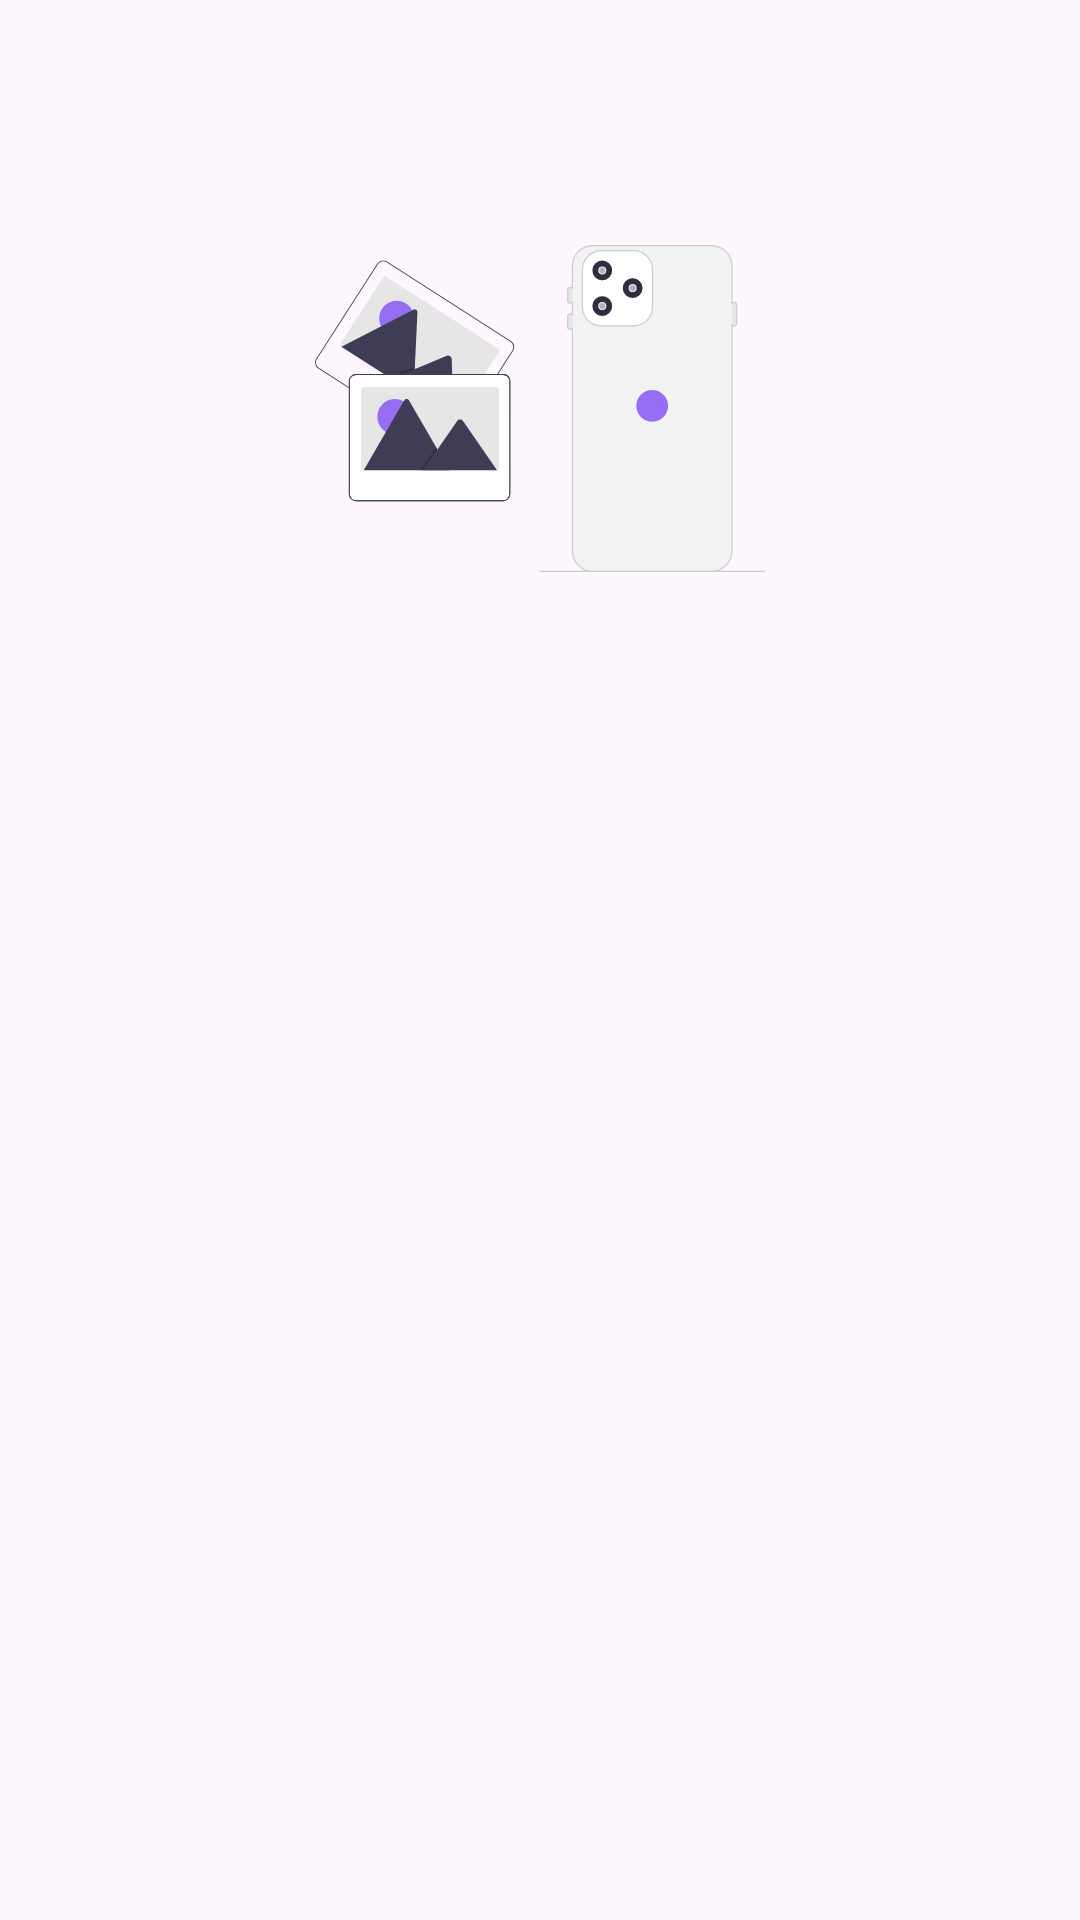

Here is an Android app screen rendered from its layout file. Give the layout XML and the strings, colors and styles it references.
<!-- AndroidManifest.xml: application theme Theme.StoryApp -->
<!-- res/layout/activity_register.xml -->
<?xml version="1.0" encoding="utf-8"?>
<androidx.constraintlayout.widget.ConstraintLayout xmlns:android="http://schemas.android.com/apk/res/android"
    xmlns:app="http://schemas.android.com/apk/res-auto"
    xmlns:tools="http://schemas.android.com/tools"
    android:layout_width="match_parent"
    android:layout_height="match_parent"
    tools:context=".view.register.RegisterActivity">


    <ImageView
        android:id="@+id/iv_login"
        android:layout_width="150dp"
        android:layout_height="115dp"
        app:layout_constraintBottom_toBottomOf="parent"
        app:layout_constraintEnd_toEndOf="parent"
        app:layout_constraintStart_toStartOf="parent"
        app:layout_constraintTop_toTopOf="parent"
        app:layout_constraintVertical_bias="0.15"
        app:srcCompat="@drawable/mobile_photo"
        tools:ignore="ContentDescription" />

    <TextView
        android:id="@+id/tv_register"
        android:layout_width="wrap_content"
        android:layout_height="wrap_content"
        android:layout_marginTop="16dp"
        android:text="@string/register"
        android:textSize="26sp"
        android:textStyle="bold"
        android:alpha="0"
        app:layout_constraintStart_toStartOf="@id/input_name"
        app:layout_constraintTop_toBottomOf="@id/iv_login" />

    <com.gvstang.dicoding.latihan.storyapp.util.view.MyTextInputLayout
        android:id="@+id/input_name"
        android:layout_width="0dp"
        android:layout_height="wrap_content"
        android:layout_marginStart="16dp"
        android:layout_marginTop="16dp"
        android:layout_marginEnd="16dp"
        android:alpha="0"
        android:hint="@string/name"
        android:visibility="visible"
        app:layout_constraintEnd_toEndOf="parent"
        app:layout_constraintStart_toStartOf="parent"
        app:layout_constraintTop_toBottomOf="@id/tv_register"
        app:startIconDrawable="@drawable/ic_person_24">

        <com.google.android.material.textfield.TextInputEditText
            android:id="@+id/edt_name"
            android:layout_width="match_parent"
            android:layout_height="wrap_content"
            android:maxLines="1"
            tools:ignore="VisualLintTextFieldSize,TextContrastCheck,SpeakableTextPresentCheck,DuplicateSpeakableTextCheck,DuplicateClickableBoundsCheck" />

    </com.gvstang.dicoding.latihan.storyapp.util.view.MyTextInputLayout>

    <com.gvstang.dicoding.latihan.storyapp.util.view.MyTextInputLayout
        android:id="@+id/input_email"
        android:layout_width="0dp"
        android:layout_height="wrap_content"
        android:layout_marginStart="16dp"
        android:layout_marginTop="16dp"
        android:layout_marginEnd="16dp"
        android:alpha="0"
        android:hint="@string/email"
        android:visibility="visible"
        app:layout_constraintEnd_toEndOf="parent"
        app:layout_constraintStart_toStartOf="parent"
        app:layout_constraintTop_toBottomOf="@id/input_name"
        app:startIconDrawable="@drawable/ic_email_24">

        <com.google.android.material.textfield.TextInputEditText
            android:id="@+id/edt_email"
            android:layout_width="match_parent"
            android:layout_height="wrap_content"
            android:maxLines="1"
            android:inputType="textEmailAddress"
            tools:ignore="VisualLintTextFieldSize,TextContrastCheck,SpeakableTextPresentCheck,DuplicateSpeakableTextCheck,DuplicateClickableBoundsCheck" />

    </com.gvstang.dicoding.latihan.storyapp.util.view.MyTextInputLayout>

    <com.gvstang.dicoding.latihan.storyapp.util.view.MyPasswordEditText
        android:id="@+id/input_password"
        android:layout_width="0dp"
        android:layout_height="wrap_content"
        android:layout_marginTop="16dp"
        android:alpha="0"
        android:hint="@string/password"
        android:visibility="visible"
        app:layout_constraintEnd_toEndOf="@id/input_name"
        app:layout_constraintStart_toStartOf="@id/input_name"
        app:layout_constraintTop_toBottomOf="@+id/input_email"
        app:startIconDrawable="@drawable/ic_key_24">

        <com.google.android.material.textfield.TextInputEditText
            android:id="@+id/edt_password"
            android:layout_width="match_parent"
            android:layout_height="wrap_content"
            android:inputType="textPassword"
            android:maxLines="1"
            tools:ignore="VisualLintTextFieldSize,TextContrastCheck,SpeakableTextPresentCheck,DuplicateSpeakableTextCheck,DuplicateClickableBoundsCheck" />

    </com.gvstang.dicoding.latihan.storyapp.util.view.MyPasswordEditText>

    <ProgressBar
        android:id="@+id/pb_loading"
        style="?android:attr/progressBarStyle"
        android:layout_width="wrap_content"
        android:layout_height="wrap_content"
        android:layout_marginTop="104dp"
        app:layout_constraintEnd_toEndOf="@+id/input_email"
        app:layout_constraintStart_toStartOf="@+id/input_email"
        app:layout_constraintTop_toBottomOf="@+id/input_email"
        android:visibility="invisible"/>

    <Button
        android:id="@+id/btn_register"
        android:layout_width="wrap_content"
        android:layout_height="wrap_content"
        android:layout_marginTop="104dp"
        android:text="@string/register"
        android:visibility="visible"
        android:alpha="0"
        android:textAllCaps="true"
        app:layout_constraintEnd_toEndOf="@+id/input_name"
        app:layout_constraintStart_toStartOf="@+id/input_name"
        app:layout_constraintTop_toBottomOf="@+id/input_email"/>

    <TextView
        android:id="@+id/tv_or"
        android:layout_width="wrap_content"
        android:layout_height="wrap_content"
        android:layout_marginTop="4dp"
        android:text="@string/or"
        android:visibility="visible"
        android:alpha="0"
        app:layout_constraintEnd_toEndOf="@+id/btn_register"
        app:layout_constraintStart_toStartOf="@+id/btn_register"
        app:layout_constraintTop_toBottomOf="@+id/btn_register" />


    <Button
        android:id="@+id/btn_login"
        android:layout_width="wrap_content"
        android:layout_height="wrap_content"
        android:layout_marginTop="4dp"
        android:text="@string/login"
        android:visibility="visible"
        android:alpha="0"
        android:textAllCaps="true"
        app:layout_constraintEnd_toEndOf="@+id/tv_or"
        app:layout_constraintStart_toStartOf="@id/tv_or"
        app:layout_constraintTop_toBottomOf="@+id/tv_or" />

</androidx.constraintlayout.widget.ConstraintLayout>
<!-- resources referenced by this layout -->
<resources>
  <!-- drawable mobile_photo: vector/xml drawable (drawable, 8289 chars, omitted) -->
  <string name="email">Email</string>
  <string name="login">Masuk</string>
  <string name="name">Nama</string>
  <string name="or">atau</string>
  <string name="password">Password</string>
  <string name="register">Daftar</string>
  <style name="Theme.StoryApp" parent="Base.Theme.StoryApp" />
  <style name="Base.Theme.StoryApp" parent="Theme.Material3.DayNight.NoActionBar">
          
  
      </style>
</resources>
